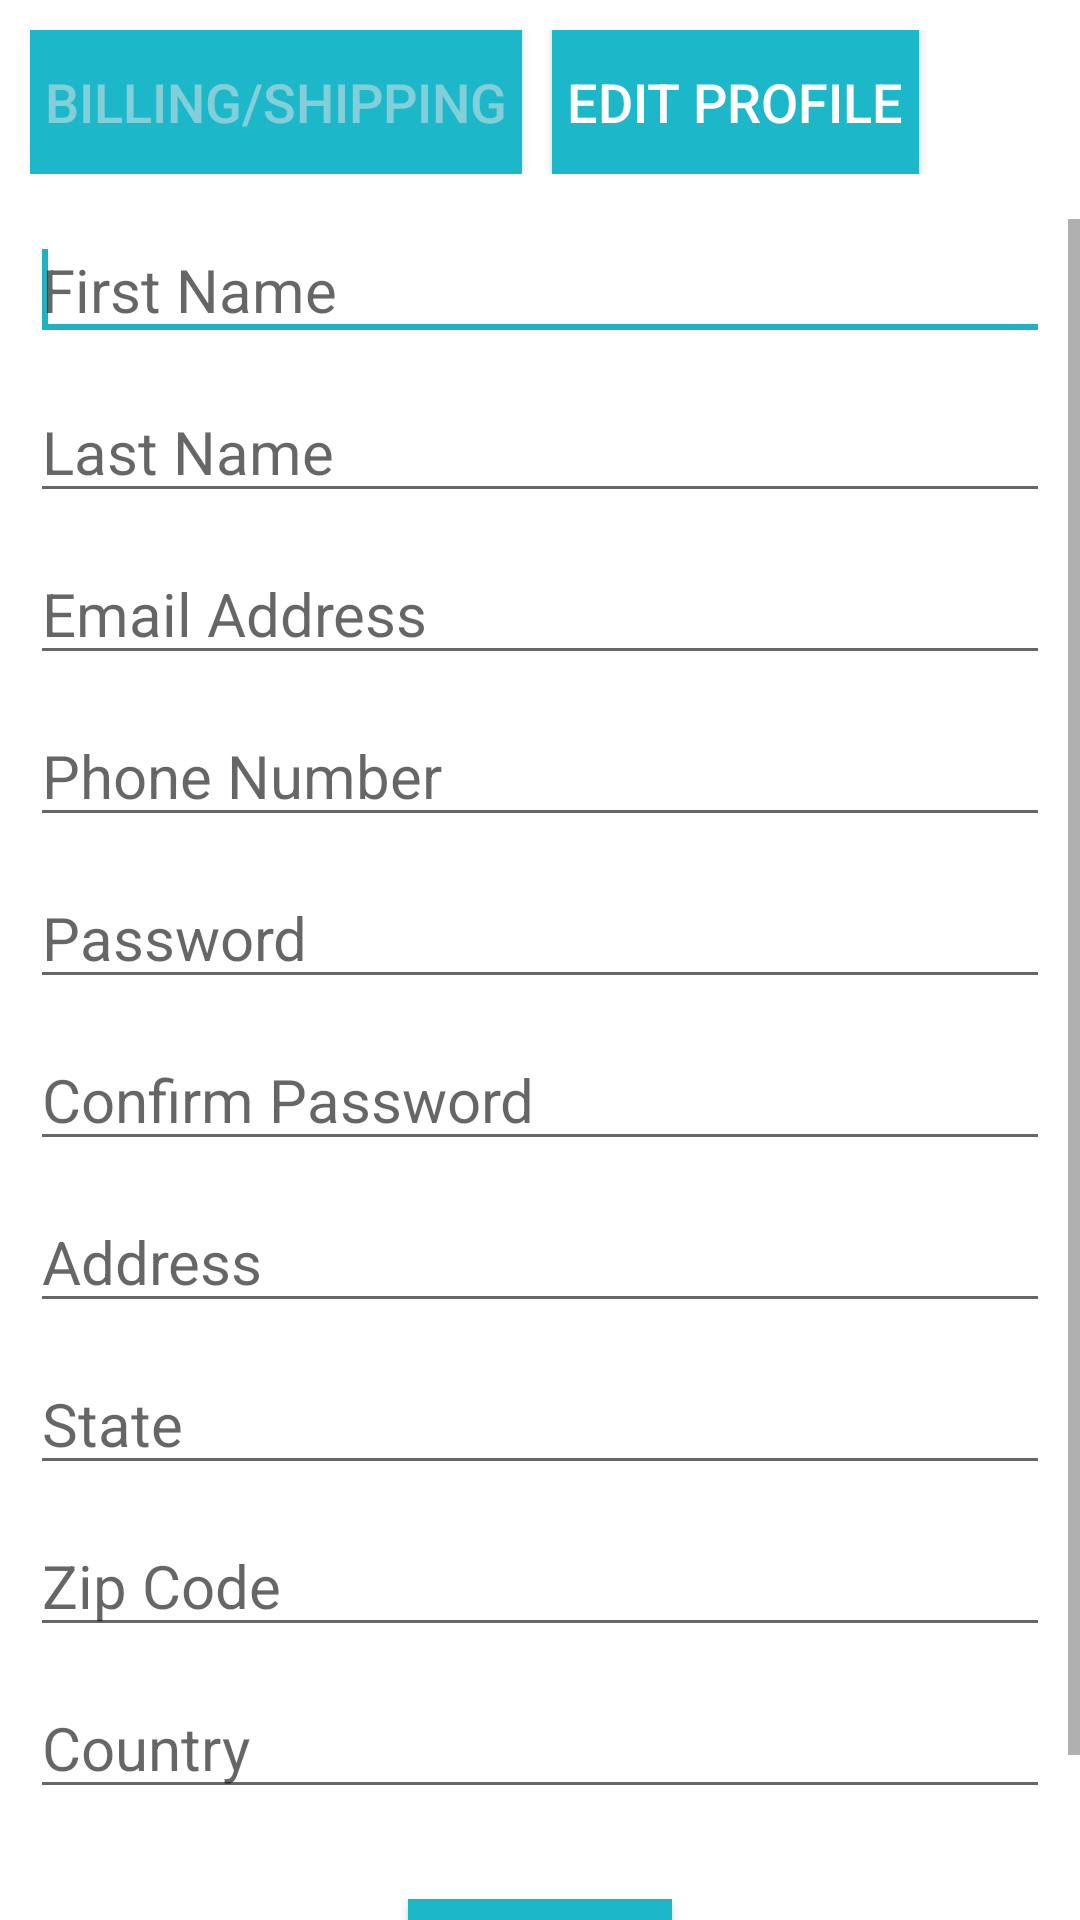

Layout XML and referenced resources for this Android screen:
<!-- AndroidManifest.xml: application theme AppTheme.NoActionBar -->
<!-- res/layout/profile.xml -->
<RelativeLayout xmlns:android="http://schemas.android.com/apk/res/android"
    android:layout_width="match_parent"
    android:layout_height="wrap_content"
    android:background="#FFFFFF"
    android:orientation="horizontal"
    android:id="@+id/idsetting">


    <RelativeLayout
        android:layout_width="match_parent"
        android:layout_height="wrap_content"
        android:id="@+id/top"
        android:layout_margin="10dp"
        >

        <Button

            android:layout_width="wrap_content"
            android:layout_height="wrap_content"
            android:text="Billing/Shipping"
            android:id="@+id/btnbilling"
            android:background="@color/btnactiveColor"
            android:textColor="@color/btndeactivetextColor"
            android:padding="5dp"
            android:textSize="18dp"/>

        <Button
            android:layout_width="wrap_content"
            android:layout_height="wrap_content"
            android:text="Edit Profile"
            android:id="@+id/btnprofile"
            android:layout_toRightOf="@+id/btnbilling"
            android:textColor="@color/btnactivetextColor"
            android:padding="5dp"
            android:background="@color/btnactiveColor"
            android:layout_marginLeft="10dp"
            android:textSize="18dp"/>
    </RelativeLayout>
    <RelativeLayout
        android:layout_width="fill_parent"
        android:layout_height="fill_parent"

        android:layout_below="@+id/top">


        <ScrollView
            android:id="@+id/scrollView1"
            android:layout_width="fill_parent"
            android:layout_height="wrap_content"
            android:layout_alignParentTop="true"
            android:layout_above="@+id/footer"
            android:layout_alignParentLeft="true"

            android:layout_marginTop="5dp" >

            <RelativeLayout
                android:id="@+id/relativeLayout3"
                android:layout_width="match_parent"
                android:layout_height="wrap_content"
                android:layout_alignParentLeft="true"

                android:layout_marginLeft="10dp"
                android:layout_marginRight="10dp"
               >

                <EditText
                    android:id="@+id/edtfname"
                    android:layout_width="match_parent"
                    android:layout_height="wrap_content"
                    android:layout_alignParentLeft="true"
                    android:layout_alignParentTop="true"
                    android:ems="10"
                    android:hint="First Name"
                    android:inputType="textPersonName"
                    android:textColor="#555"
                    android:textSize="20dp" >

                    <requestFocus />
                </EditText>

                <EditText
                    android:id="@+id/edtlname"
                    android:layout_width="match_parent"
                    android:layout_height="wrap_content"
                    android:layout_alignParentLeft="true"
                    android:layout_below="@+id/edtfname"
                    android:layout_marginTop="10dp"
                    android:ems="10"
                    android:hint="Last Name"
                    android:inputType="textPersonName"
                    android:textColor="#555"
                    android:textSize="20dp" />

                <EditText
                    android:id="@+id/edtemail"
                    android:layout_width="match_parent"
                    android:layout_height="wrap_content"
                    android:layout_alignParentLeft="true"
                    android:layout_below="@+id/edtlname"
                    android:layout_marginTop="10dp"
                    android:ems="10"
                    android:focusable="false"
                    android:hint="Email Address"
                    android:inputType="textEmailAddress"
                    android:textColor="#555"
                    android:textSize="20dp" />
                <EditText
                    android:id="@+id/edtphone"
                    android:layout_width="match_parent"
                    android:layout_height="wrap_content"
                    android:layout_alignParentLeft="true"
                    android:layout_below="@+id/edtemail"
                    android:layout_marginTop="10dp"
                    android:ems="10"
                    android:maxLength="10"
                    android:hint="Phone Number"
                    android:inputType="number"
                    android:textColor="#555"
                    android:textSize="20dp" />

                <EditText
                    android:id="@+id/edtpassword"
                    android:layout_width="match_parent"
                    android:layout_height="wrap_content"
                    android:layout_alignParentLeft="true"
                    android:layout_below="@+id/edtphone"
                    android:layout_marginTop="10dp"
                    android:ems="10"
                    android:hint="Password"
                    android:inputType="textPassword"
                    android:maxLength="10"
                    android:textColor="#555"
                    android:textSize="20dp" />

                <EditText
                    android:id="@+id/edtconfermpassword"
                    android:layout_width="match_parent"
                    android:layout_height="wrap_content"
                    android:layout_alignParentLeft="true"
                    android:layout_below="@+id/edtpassword"
                    android:layout_marginTop="10dp"
                    android:ems="10"
                    android:hint="Confirm Password"
                    android:inputType="textPassword"
                    android:maxLength="10"
                    android:textColor="#555"
                    android:textSize="20dp" />

                <TextView
                    android:id="@+id/confirmerror"
                    android:layout_width="wrap_content"
                    android:layout_height="wrap_content"
                    android:layout_below="@+id/edtconfermpassword"
                    android:layout_marginTop="10dp"
                    android:text="Password do not match."
                    android:textColor="#FF0000"
                    android:textSize="20dp"
                    android:visibility="gone" />
                <EditText
                    android:id="@+id/edtaddress"
                    android:layout_width="match_parent"
                    android:layout_height="wrap_content"
                    android:layout_alignParentLeft="true"
                    android:layout_below="@+id/confirmerror"
                    android:layout_marginTop="10dp"
                    android:ems="10"
                    android:hint="Address"
                    android:inputType="textPersonName"
                    android:textColor="#555"
                    android:textSize="20dp" />
                <EditText
                    android:id="@+id/edtstate"
                    android:layout_width="match_parent"
                    android:layout_height="wrap_content"
                    android:layout_alignParentLeft="true"
                    android:layout_below="@+id/edtaddress"
                    android:layout_marginTop="10dp"
                    android:ems="10"
                    android:hint="State"
                    android:inputType="textPersonName"
                    android:textColor="#555"
                    android:textSize="20dp" />
                <EditText
                    android:id="@+id/edtzipcode"
                    android:layout_width="match_parent"
                    android:layout_height="wrap_content"
                    android:layout_below="@+id/edtstate"
                    android:layout_marginTop="10dp"
                    android:ems="10"
                    android:hint="Zip Code"
                    android:inputType="number"
                    android:maxLength="6"
                    android:textColor="#555"
                    android:textSize="20dp" />
                <EditText
                    android:id="@+id/edtcountry"
                    android:layout_width="match_parent"
                    android:layout_height="wrap_content"
                    android:layout_alignParentLeft="true"
                    android:layout_below="@+id/edtzipcode"
                    android:layout_marginTop="10dp"
                    android:ems="10"
                    android:hint="Country"
                    android:inputType="textPersonName"
                    android:textColor="#555"
                    android:textSize="20dp" />


                <LinearLayout
                    android:layout_width="match_parent"
                    android:layout_height="wrap_content"
                    android:layout_below="@+id/edtcountry"
                    android:layout_marginTop="20dp"
                    android:gravity="center"
                    android:orientation="vertical"
                    android:paddingBottom="20dp" >

                    <Button
                        android:id="@+id/btnupdate"
                        android:layout_width="wrap_content"
                        android:layout_height="wrap_content"
                        android:layout_marginTop="10dp"
                        android:text="Update"
                        android:padding="5dp"
                        android:background="@color/btnactiveColor"
                        android:textColor="@color/btnactivetextColor"
                         />
                </LinearLayout>
            </RelativeLayout>
        </ScrollView>
    </RelativeLayout>
</RelativeLayout>
<!-- resources referenced by this layout -->
<resources>
  <color name="btnactiveColor">#1db7ca</color>
  <color name="btnactivetextColor">#FFFFFF</color>
  <color name="btndeactivetextColor">#7defe8e8</color>
  <style name="AppTheme.NoActionBar">
          <item name="windowActionBar">false</item>
          <item name="windowNoTitle">true</item>
      </style>
</resources>
